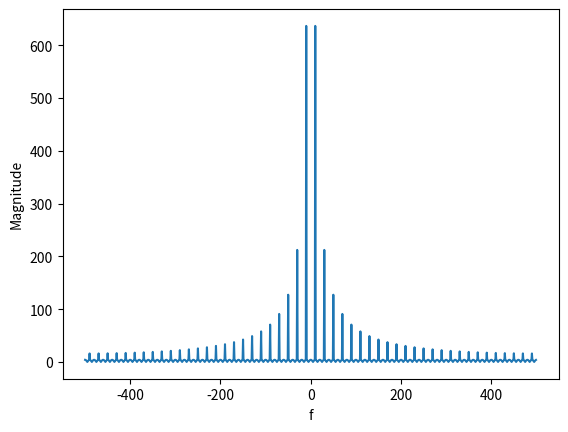

Python code for this plot:
import numpy as np
import scipy.signal as signal
from numpy.fft import fft, fftshift, fftfreq
import matplotlib.pyplot as plt

t = np.linspace( 0, 1, 1000, endpoint = False )
x = signal.square( 2 * np.pi * 10 * t )

f = fftshift( fftfreq( 1000, 0.001 ) )
X = fftshift( fft( x ) ) 
Xm = abs( X )  

plt.plot( f, Xm )
plt.xlabel( 'f' )
plt.ylabel( 'Magnitude' )

plt.show( )